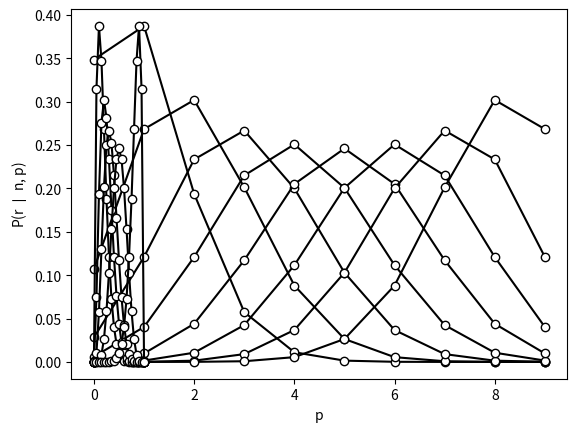

Recreate this plot in Python.
# if you use the notebook only: pylab inline!
%pylab inline            
import numpy as np       # numerical package
from scipy import stats  # most of the common distributions
import pylab as plt      # matplotlib plotting library

r = np.arange(0, 10, 1)
p = np.arange(0.1, 0.9, 0.1)
for pk in p:
    p_r = stats.binom.pmf(r, n=10, p=pk)
    plt.plot(r, p_r, 'o-', color='k', mfc='w',)
plt.xlabel('r')
plt.ylabel('P(r $\mid$ n, p)');

r = [1, 2, 3, 5, 9]
p = np.arange(0., 1.01, 0.05)
for rk in r:
    p_r = stats.binom.pmf(rk, n=10, p=p)
    plt.plot(p, p_r, 'o-', color='k', mfc='w')
plt.xlabel('p')
plt.ylabel('P(r $\mid$ n, p)');



















